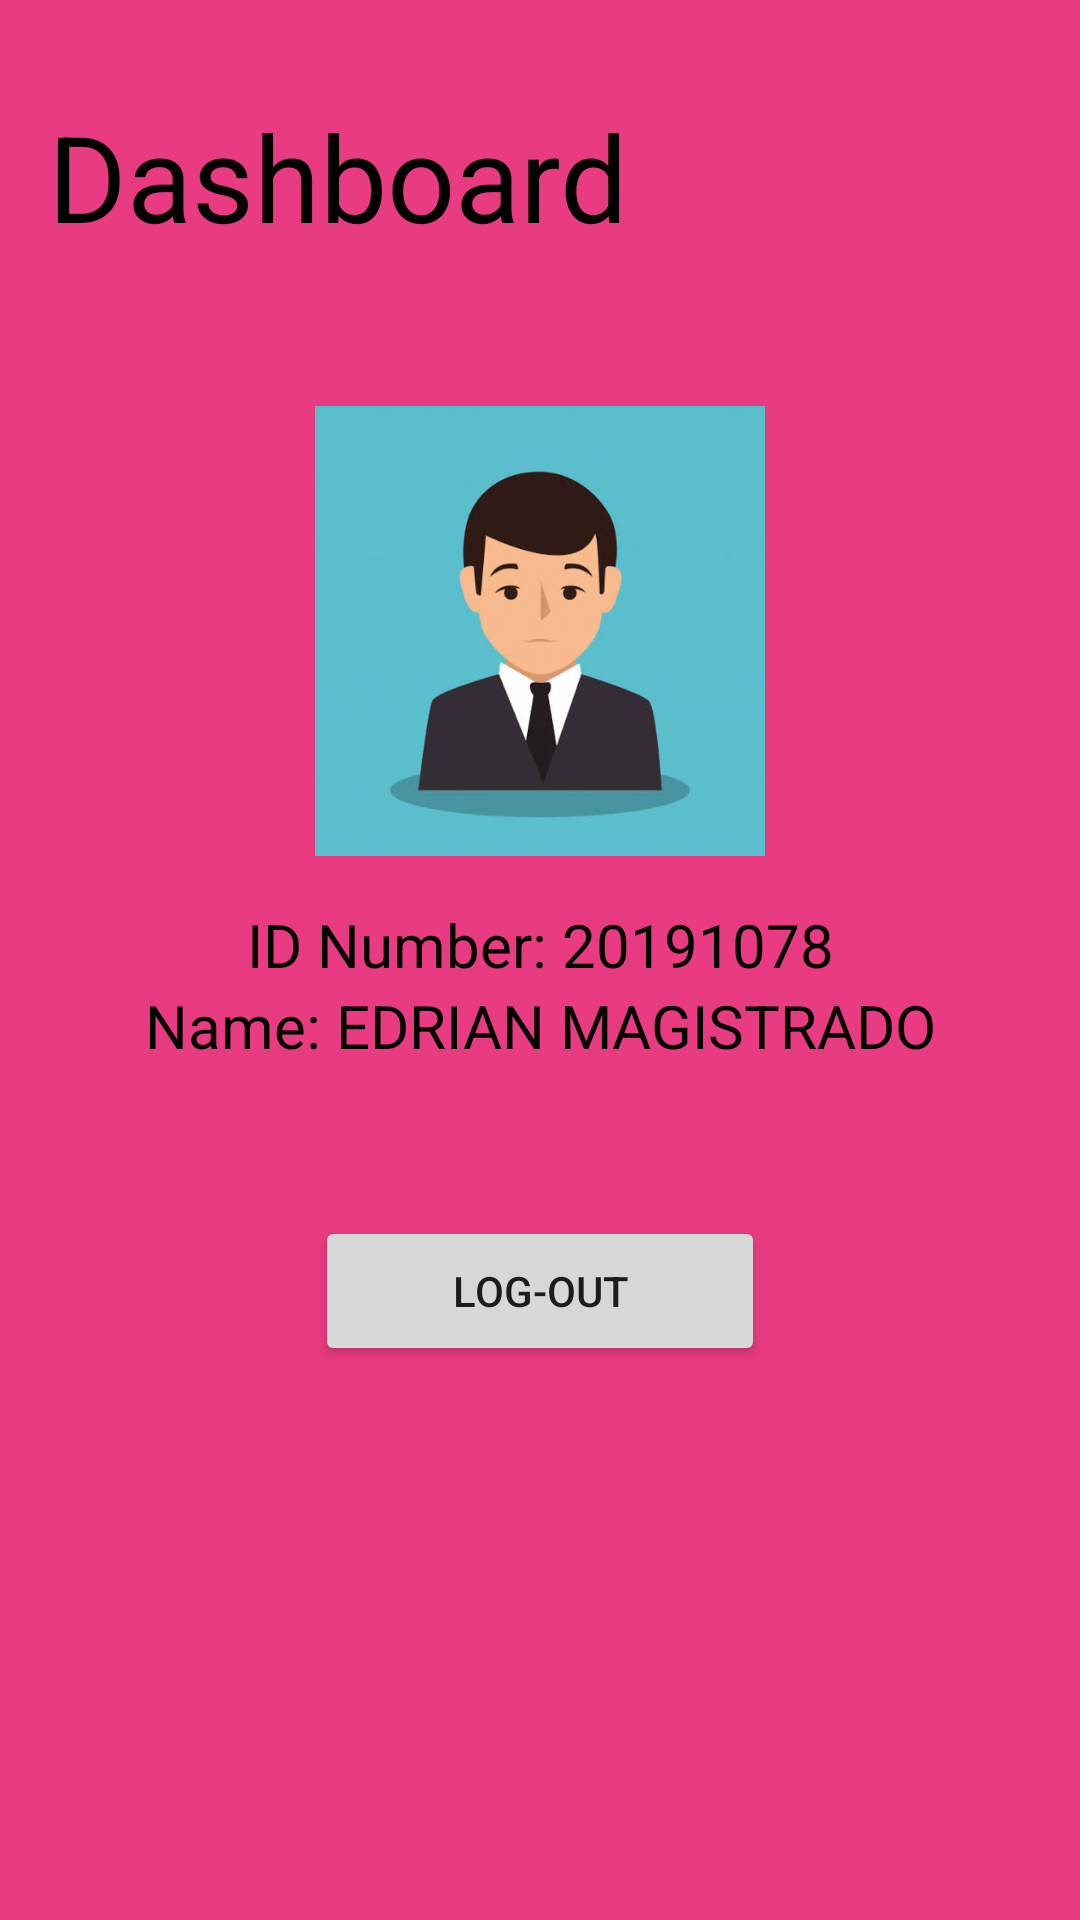

Android layout source for this screen:
<!-- AndroidManifest.xml: application theme Theme.LogInGroup9 -->
<!-- res/layout/activity_ed_data.xml -->
<?xml version="1.0" encoding="utf-8"?>
<androidx.constraintlayout.widget.ConstraintLayout xmlns:android="http://schemas.android.com/apk/res/android"
    xmlns:app="http://schemas.android.com/apk/res-auto"
    xmlns:tools="http://schemas.android.com/tools"
    android:layout_width="match_parent"
    android:layout_height="match_parent"
    android:background="@color/penk"
    tools:context=".EdData">

    <LinearLayout
        android:layout_width="match_parent"
        android:layout_height="match_parent"
        android:layout_margin="16dp"
        android:orientation="vertical"
        tools:layout_editor_absoluteX="16dp"
        tools:layout_editor_absoluteY="16dp">

        <TextView
            android:layout_width="match_parent"
            android:layout_height="wrap_content"
            android:layout_marginTop="16sp"
            android:text="Dashboard"
            android:textColor="@color/black"
            android:textSize="40sp" />

        <ImageView
            android:layout_width="150sp"
            android:layout_height="150sp"
            android:layout_gravity="center"
            android:layout_marginTop="50sp"
            android:src="@drawable/edd"
            />

        <TextView
            android:gravity="center"
            android:layout_width="match_parent"
            android:layout_height="wrap_content"
            android:layout_marginTop="16sp"
            android:text="ID Number: 20191078"
            android:textColor="@color/black"
            android:textSize="20sp" />

        <TextView
            android:gravity="center"
            android:layout_width="match_parent"
            android:layout_height="wrap_content"
            android:text="Name: EDRIAN MAGISTRADO"
            android:textColor="@color/black"
            android:textSize="20sp" />


        <Button
            android:layout_width="150sp"
            android:layout_height="50sp"
            android:layout_gravity="center"
            android:layout_marginTop="50sp"
            android:onClick="logoutEd"
            android:text="Log-Out" />


    </LinearLayout>

</androidx.constraintlayout.widget.ConstraintLayout>
<!-- resources referenced by this layout -->
<resources>
  <color name="black">#FF000000</color>
  <color name="penk">#e93b81</color>
  <!-- drawable edd: jpg bitmap (drawable-v24, 16435 bytes) -->
  <style name="Theme.LogInGroup9" parent="Theme.MaterialComponents.DayNight.DarkActionBar">
          
          <item name="colorPrimary">@color/purple_500</item>
          <item name="colorPrimaryVariant">@color/purple_700</item>
          <item name="colorOnPrimary">@color/white</item>
          
          <item name="colorSecondary">@color/teal_200</item>
          <item name="colorSecondaryVariant">@color/teal_700</item>
          <item name="colorOnSecondary">@color/black</item>
          
          <item name="android:statusBarColor" tools:targetApi="l">?attr/colorPrimaryVariant</item>
          
      </style>
  <color name="purple_500">#FF6200EE</color>
  <color name="purple_700">#FF3700B3</color>
  <color name="white">#FFFFFFFF</color>
  <color name="teal_200">#FF03DAC5</color>
  <color name="teal_700">#FF018786</color>
</resources>
